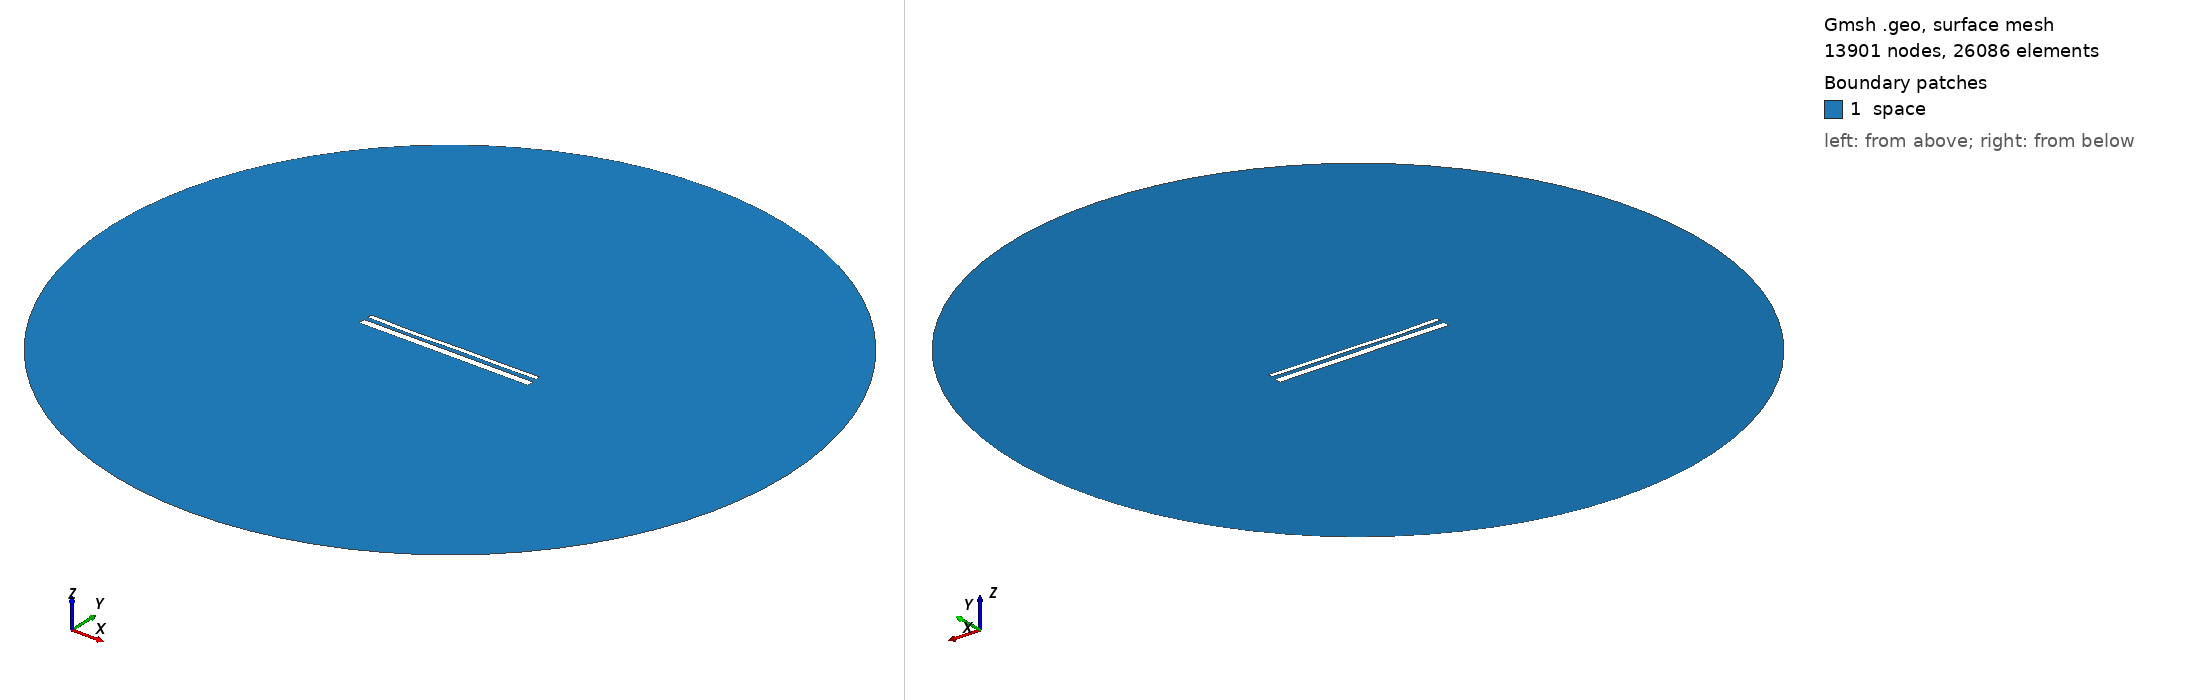

Gmsh geometry script, surface-meshed: 13901 nodes, 26086 surface elements. Boundary patches (legend numbers): 1 space. Left view from above one corner, right view from below the opposite corner. Legend entries are the model's physical surfaces. The drawing asked Gmsh for element sizes between 1% and 20% of the model's largest extent; the script's own settings can give other sizes.

=== 14626.geo (drawn) ===
//---------------------------------------
// Geometry kernel
//---------------------------------------

SetFactory("OpenCASCADE");



//---------------------------------------
// Parameters of the geometry
//---------------------------------------

// Overetch of the upper plate
overetch = 0.5;

// Distance between the plates
distance = 2.25;

// Discretization over the x axis (for the deformation)
nx = 50; 

// Length of the plate
L = 100 - overetch; 

// Number of modes
n = 4; 

// 1st mode coefficient
coeff(1) = 0.0;
beta(1) = 0.596864 * 3.1415926535 / L;

// 2nd mode coefficient
coeff(2) = -0.15;
beta(2) = 1.49418 * 3.1415926535 / L;

// 3rd mode coefficient
coeff(3) = -0.15;
beta(3) = 2.50025 * 3.1415926535 / L;

// 4th mode coefficient
coeff(4) = -0.15;
beta(4) = 3.49999 * 3.1415926535 / L;



//---------------------------------------
// Upper plate (deformed rectangle)
//---------------------------------------

// Coordiantes of the upper plate
xmin = -50;
xmax = 50 - overetch;

// Height of the upper plate
yheight = 4 - 2 * overetch;

// Indexes of the points
UpperID[] = {};
LowerID[] = {};
LeftID[] = {};
RightID[] = {};

// Point index
p = 1;

// Horizontal edges
For i In {1:nx}
    x = xmin + (i-1)*(xmax - xmin)/(nx-1);

    y_bottom = distance / 2 + overetch;
    For j In {1:n}
        C = (Cosh(beta(j)*L) + Cos(beta(j)*L)) / (Sinh(beta(j)*L) + Sin(beta(j)*L));
        y_bottom  = y_bottom + coeff(j) * (Cosh(beta(j)*(x+50)) - Cos(beta(j)*(x+50)) - C * (Sinh(beta(j)*(x+50)) - Sin(beta(j)*(x+50))));
    EndFor

    y_top = y_bottom + yheight;

    Point(p) = {x, y_top, 0, 1.0};
    UpperID[i] = p;
    p = p + 1;

    Point(p) = {x, y_bottom, 0, 1.0};
    LowerID[i] = p;
    p = p + 1;
EndFor

// Create point lists
UpperPts[] = {}; LowerPts[] = {};
For i In {1:nx}
  UpperPts[] += {UpperID[i]};
  LowerPts[] += {LowerID[i]};
EndFor

// Build splines
Spline(1) = {UpperPts[]};
Spline(2) = {LowerPts[]};
Line(3) = {LowerPts[nx-1], UpperPts[nx-1]};
Line(4) = {LowerPts[0], UpperPts[0]};

// Build the plane surface
Curve Loop(1) = {2, 3, -1, -4};
Plane Surface(1) = {1};



//---------------------------------------
// Lower plate (rectangle)
//---------------------------------------

// Vertices
Point(1001) = {-50, -1, 0, 1.0};
Point(1002) = { 50, -1, 0, 1.0};
Point(1003) = { 50,  -5, 0, 1.0};
Point(1004) = {-50,  -5, 0, 1.0};

// Edges
Line(5) = {1001, 1002};
Line(6) = {1002, 1003};
Line(7) = {1003, 1004};
Line(8) = {1004, 1001};

// Plane surface
Line Loop(2) = {5, 6, 7, 8};
Plane Surface(2) = {2}; 



//---------------------------------------
// Outer (fictious) boundary
//---------------------------------------

// Points
Point(1005) = {0, 0, 0};       // Center
Point(1006) = {200, 0, 0};     // Start point
Point(1007) = {0, 200, 0};     // 90 degrees
Point(1008) = {-200, 0, 0};    // 180 degrees
Point(1009) = {0, -200, 0};    // 270 degrees

// Circle arcs (each needs start, center, end)
Circle(9) = {1006, 1005, 1007};
Circle(10) = {1007, 1005, 1008};
Circle(11) = {1008, 1005, 1009};
Circle(12) = {1009, 1005, 1006};

// Plane surface for the entire domain
Curve Loop(3) = {9, 10, 11, 12};
Surface(3) = {3};

// Subtract the plates from the whole domain to obtain the actual domain where we want to solve the equations
BooleanDifference{ Surface{3}; Delete; }{ Surface{1}; Surface{2}; Delete; }




//---------------------------------------
// Transfinite Lines/Curves
//---------------------------------------

// Set the number of points on the boundaries
r = 7;

// Plates
Transfinite Curve {1, 2} = 50*r Using Progression 1;
Transfinite Curve {3, 4} = 2*r Using Progression 1;
Transfinite Line {5, 7} = 50*r Using Progression 1;
Transfinite Line {6, 8} = 2*r Using Progression 1;

// Outer boundary
Transfinite Line {9, 10, 11, 12} = 20 Using Progression 1;



//---------------------------------------
// Physical groups
//---------------------------------------                

// Physical curves (boundaries)
Physical Line("force_segment", 10) = {2};
Physical Line("upper_plate", 11) = {1, 3, 4};
Physical Line("lower_plate", 12) = {5, 6, 7, 8};
Physical Line("boundary", 20) = {9, 10, 11, 12};

// Physical Surfaces
Physical Surface("space", 30) = {3};



//---------------------------------------
// 6. Generate the Mesh
//---------------------------------------

// 2D mesh generation
Mesh 2;
